Run: headless pygame with SDL's dummy video driver; simulated clock (each Clock.tick advances the game by its frame time, no real sleeping); random seed 0; keys injected as events and as key.get_pressed() state; mouse plan: one left click at the window centre at the start of phase 2, then a move to the lower-right quarter at the start of phase 3.
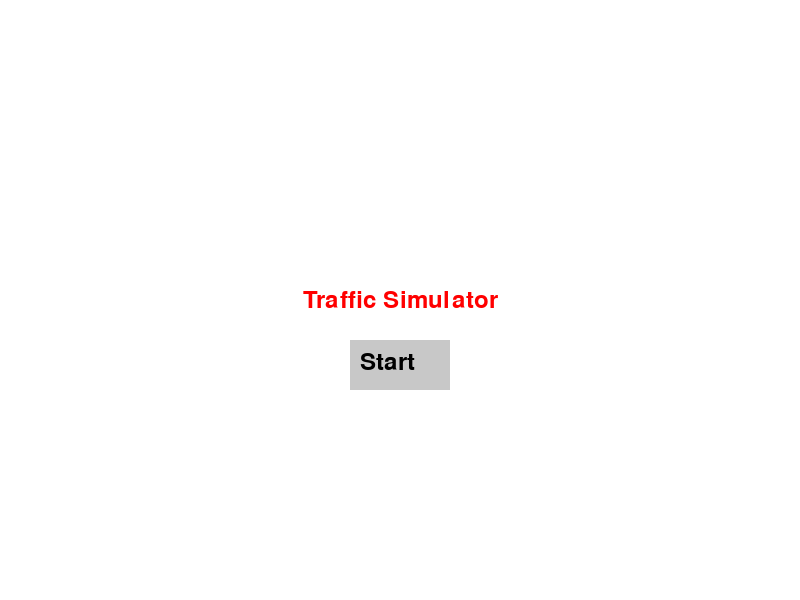
Frame 1 of 4 · flips 1–60 · no input
Frame 2 of 4 · flips 61–180 · clicked the window centre · tapped SPACE, RETURN · held RIGHT (→), D · screen unchanged from frame 1, image omitted
Frame 3 of 4 · flips 181–300 · moved the mouse to the lower-right quarter · held DOWN (↓), S · screen unchanged from frame 2, image omitted
Frame 4 of 4 · flips 301–420 · held LEFT (←), A, UP (↑), W · screen unchanged from frame 3, image omitted

The pygame program that drew these frames:

import pygame
import sys
import random
import time

# 화면 설정
WIDTH, HEIGHT = 800, 600
GRID_SIZE = 40
ROWS = HEIGHT // GRID_SIZE
COLS = WIDTH // GRID_SIZE

# 색상 정의
WHITE = (255, 255, 255)
GRAY = (200, 200, 200)
BLACK = (0, 0, 0)
ROAD_COLOR = (100, 100, 100)
CAR_COLOR = (0, 0, 255)
GREEN = (0, 255, 0)
RED = (255, 0, 0)

# 초기화
pygame.init()
screen = pygame.display.set_mode((WIDTH, HEIGHT))
pygame.display.set_caption("Traffic Simulator")
font = pygame.font.SysFont(None, 36)
clock = pygame.time.Clock()

# 게임 상태
game_state = "menu"
car_crashed = False
intersections = []
cars = []
road_map = [[0 for _ in range(COLS)] for _ in range(ROWS)]
crash_enabled = False
spawn_timer = 0
spawn_interval = 60
paused = False
user_input = ""

# 버튼 클래스 정의
class Button:
    def __init__(self, text, x, y, w, h):
        self.rect = pygame.Rect(x, y, w, h)
        self.text = text

    def draw(self):
        pygame.draw.rect(screen, GRAY, self.rect)
        txt = font.render(self.text, True, BLACK)
        screen.blit(txt, (self.rect.x + 10, self.rect.y + 10))

    def is_clicked(self, pos):
        return self.rect.collidepoint(pos)

# 신호등 클래스 정의
class TrafficLight:
    def __init__(self, x, y):
        self.x = x
        self.y = y
        self.states = {'horizontal': 'green', 'vertical': 'red'}
        self.timer = 0
        self.interval = 180

    def update(self):
        self.timer += 1
        if self.timer > self.interval:
            self.timer = 0
            self.states['horizontal'], self.states['vertical'] = self.states['vertical'], self.states['horizontal']

    def get_state(self, direction):
        return self.states['horizontal'] if direction in ["left", "right"] else self.states['vertical']

    def will_soon_turn_red(self, direction, threshold=30):
        if self.get_state(direction) == 'green':
            return self.timer > self.interval - threshold
        return False

    def draw(self):
        color_h = GREEN if self.states['horizontal'] == 'green' else RED
        color_v = GREEN if self.states['vertical'] == 'green' else RED
        pygame.draw.circle(screen, color_h, (self.x - 10, self.y), 6)
        pygame.draw.circle(screen, color_v, (self.x + 10, self.y), 6)

# 교차로 클래스 정의
class Intersection:
    def __init__(self, row, col):
        self.row = row
        self.col = col
        self.x = col * GRID_SIZE + GRID_SIZE // 2
        self.y = row * GRID_SIZE + GRID_SIZE // 2
        self.light = TrafficLight(self.x, self.y)

    def update(self):
        self.light.update()

    def draw(self):
        self.light.draw()
        pygame.draw.rect(screen, BLACK, (self.col * GRID_SIZE, self.row * GRID_SIZE, GRID_SIZE, GRID_SIZE), 2)

    def get_light_state(self, direction):
        return self.light.get_state(direction)

# 차량 클래스 정의
class Car:
    def __init__(self, row, col, direction):
        self.row = row
        self.col = col
        self.direction = direction
        offset = 6 if direction in ["left", "up"] else 18
        self.x = col * GRID_SIZE + offset
        self.y = row * GRID_SIZE + offset
        self.width = 10
        self.height = 10
        self.speed = 1
        self.waiting = False

    def is_too_close(self, other):
        if self.direction != other.direction:
            return False
        if self.direction == "right" and other.x > self.x and abs(self.y - other.y) < self.height and (other.x - self.x) < 20:
            return True
        if self.direction == "left" and other.x < self.x and abs(self.y - other.y) < self.height and (self.x - other.x) < 20:
            return True
        if self.direction == "down" and other.y > self.y and abs(self.x - other.x) < self.width and (other.y - self.y) < 20:
            return True
        if self.direction == "up" and other.y < self.y and abs(self.x - other.x) < self.width and (self.y - other.y) < 20:
            return True
        return False

    def move(self):
        for i in intersections:
            dist_x = abs(self.x - i.x)
            dist_y = abs(self.y - i.y)
            close = dist_x < GRID_SIZE and dist_y < GRID_SIZE

            if close:
                light_state = i.get_light_state(self.direction)
                will_change = i.light.will_soon_turn_red(self.direction)

                if light_state == "red" or (will_change and not self.in_center_of_intersection(i)):
                    self.waiting = True
                    return

        if not crash_enabled:
            for other in cars:
                if other is not self and self.is_too_close(other):
                    self.waiting = True
                    return

        self.waiting = False
        if self.direction == "right": self.x += self.speed
        elif self.direction == "left": self.x -= self.speed
        elif self.direction == "down": self.y += self.speed
        elif self.direction == "up": self.y -= self.speed

    def in_center_of_intersection(self, intersection):
        return abs(self.x - intersection.x) < self.width and abs(self.y - intersection.y) < self.height

    def draw(self):
        if 0 <= self.x < WIDTH and 0 <= self.y < HEIGHT:
            pygame.draw.rect(screen, CAR_COLOR, (self.x, self.y, self.width, self.height))

    def is_off_screen(self):
        return not (0 <= self.x < WIDTH and 0 <= self.y < HEIGHT)

# 격자 및 도로 표시
def draw_grid():
    for i in range(ROWS):
        for j in range(COLS):
            color = ROAD_COLOR if road_map[i][j] == 1 else WHITE
            pygame.draw.rect(screen, color, (j * GRID_SIZE, i * GRID_SIZE, GRID_SIZE, GRID_SIZE))
            pygame.draw.rect(screen, GRAY, (j * GRID_SIZE, i * GRID_SIZE, GRID_SIZE, GRID_SIZE), 1)

# 교차로 자동 생성
def generate_intersections(n):
    global intersections, road_map
    intersections.clear()
    road_map = [[0 for _ in range(COLS)] for _ in range(ROWS)]
    used_rows = set()
    used_cols = set()
    count = 0
    attempts = 0

    while count < n and attempts < 100:
        row = random.randint(2, ROWS - 3)
        col = random.randint(2, COLS - 3)
        if row in used_rows or col in used_cols:
            attempts += 1
            continue
        if all(abs(i.row - row) > 1 or abs(i.col - col) > 1 for i in intersections):
            intersections.append(Intersection(row, col))
            used_rows.add(row)
            used_cols.add(col)
            for i in range(ROWS): road_map[i][col] = 1
            for j in range(COLS): road_map[row][j] = 1
            count += 1
        attempts += 1

# 차량 생성
def spawn_car():
    direction = random.choice(["up", "down", "left", "right"])
    if direction == "right":
        row = random.choice([i for i in range(ROWS) if road_map[i][0] == 1])
        return Car(row, 0, direction)
    elif direction == "left":
        row = random.choice([i for i in range(ROWS) if road_map[i][COLS - 1] == 1])
        return Car(row, COLS - 1, direction)
    elif direction == "down":
        col = random.choice([j for j in range(COLS) if road_map[0][j] == 1])
        return Car(0, col, direction)
    elif direction == "up":
        col = random.choice([j for j in range(COLS) if road_map[ROWS - 1][j] == 1])
        return Car(ROWS - 1, col, direction)

# 게임 초기화
def reset_game():
    global cars, car_crashed
    cars.clear()
    car_crashed = False

# 중앙 텍스트 표시
def draw_text_center(text, y_offset=0):
    txt = font.render(text, True, RED)
    screen.blit(txt, (WIDTH // 2 - txt.get_width() // 2, HEIGHT // 2 - txt.get_height() // 2 + y_offset))

# UI 요소
start_button = Button("Start", WIDTH // 2 - 50, HEIGHT // 2 + 40, 100, 50)
input_box = pygame.Rect(WIDTH // 2 - 50, HEIGHT // 2 + 100, 100, 40)

# 메인 루프
while True:
    screen.fill(WHITE)

    for event in pygame.event.get():
        if event.type == pygame.QUIT:
            pygame.quit()
            sys.exit()
        if game_state == "menu" and event.type == pygame.MOUSEBUTTONDOWN:
            if start_button.is_clicked(event.pos):
                game_state = "input"
        elif game_state == "input" and event.type == pygame.KEYDOWN:
            if event.key == pygame.K_RETURN:
                if user_input.isdigit() and 1 <= int(user_input) <= 10:
                    generate_intersections(int(user_input))
                    reset_game()
                    game_state = "play"
                    user_input = ""
            elif event.key == pygame.K_BACKSPACE:
                user_input = user_input[:-1]
            else:
                if len(user_input) < 2 and event.unicode.isdigit():
                    user_input += event.unicode
        elif game_state == "play" and event.type == pygame.KEYDOWN:
            if event.key == pygame.K_p:
                crash_enabled = not crash_enabled
                if not crash_enabled:
                    car_crashed = False
            if event.key == pygame.K_SPACE:
                paused = not paused
            if event.key == pygame.K_ESCAPE:
                game_state = "menu"
                cars.clear()
                intersections.clear()

    if game_state == "menu":
        draw_text_center("Traffic Simulator")
        start_button.draw()
    elif game_state == "input":
        draw_text_center("Enter number of intersections (1-10):")
        pygame.draw.rect(screen, WHITE, input_box)
        pygame.draw.rect(screen, BLACK, input_box, 2)
        txt_surface = font.render(user_input, True, BLACK)
        screen.blit(txt_surface, (input_box.x + 5, input_box.y + 5))
    elif game_state == "play":
        draw_grid()
        for i in intersections:
            i.update()
            i.draw()

        if not paused and not car_crashed:
            spawn_timer += 1
            if spawn_timer > spawn_interval:
                spawn_timer = 0
                new_car = spawn_car()
                if new_car:
                    cars.append(new_car)

            for car in cars:
                car.move()

            if crash_enabled:
                for i1 in range(len(cars)):
                    for i2 in range(i1 + 1, len(cars)):
                        c1, c2 = cars[i1], cars[i2]
                        rect1 = pygame.Rect(c1.x, c1.y, c1.width, c1.height)
                        rect2 = pygame.Rect(c2.x, c2.y, c2.width, c2.height)
                        if rect1.colliderect(rect2):
                            car_crashed = True
                            paused = True

            cars = [c for c in cars if not c.is_off_screen()]

        for car in cars:
            car.draw()

        if car_crashed:
            draw_text_center("Car Crashed!", 50)

        status_text = "Collision Detection: ON" if crash_enabled else "Collision Detection: OFF"
        status_surf = font.render(status_text, True, RED if crash_enabled else GREEN)
        screen.blit(status_surf, (10, 10))

        if paused:
            draw_text_center("Paused", 100)

    pygame.display.flip()
    clock.tick(60)
